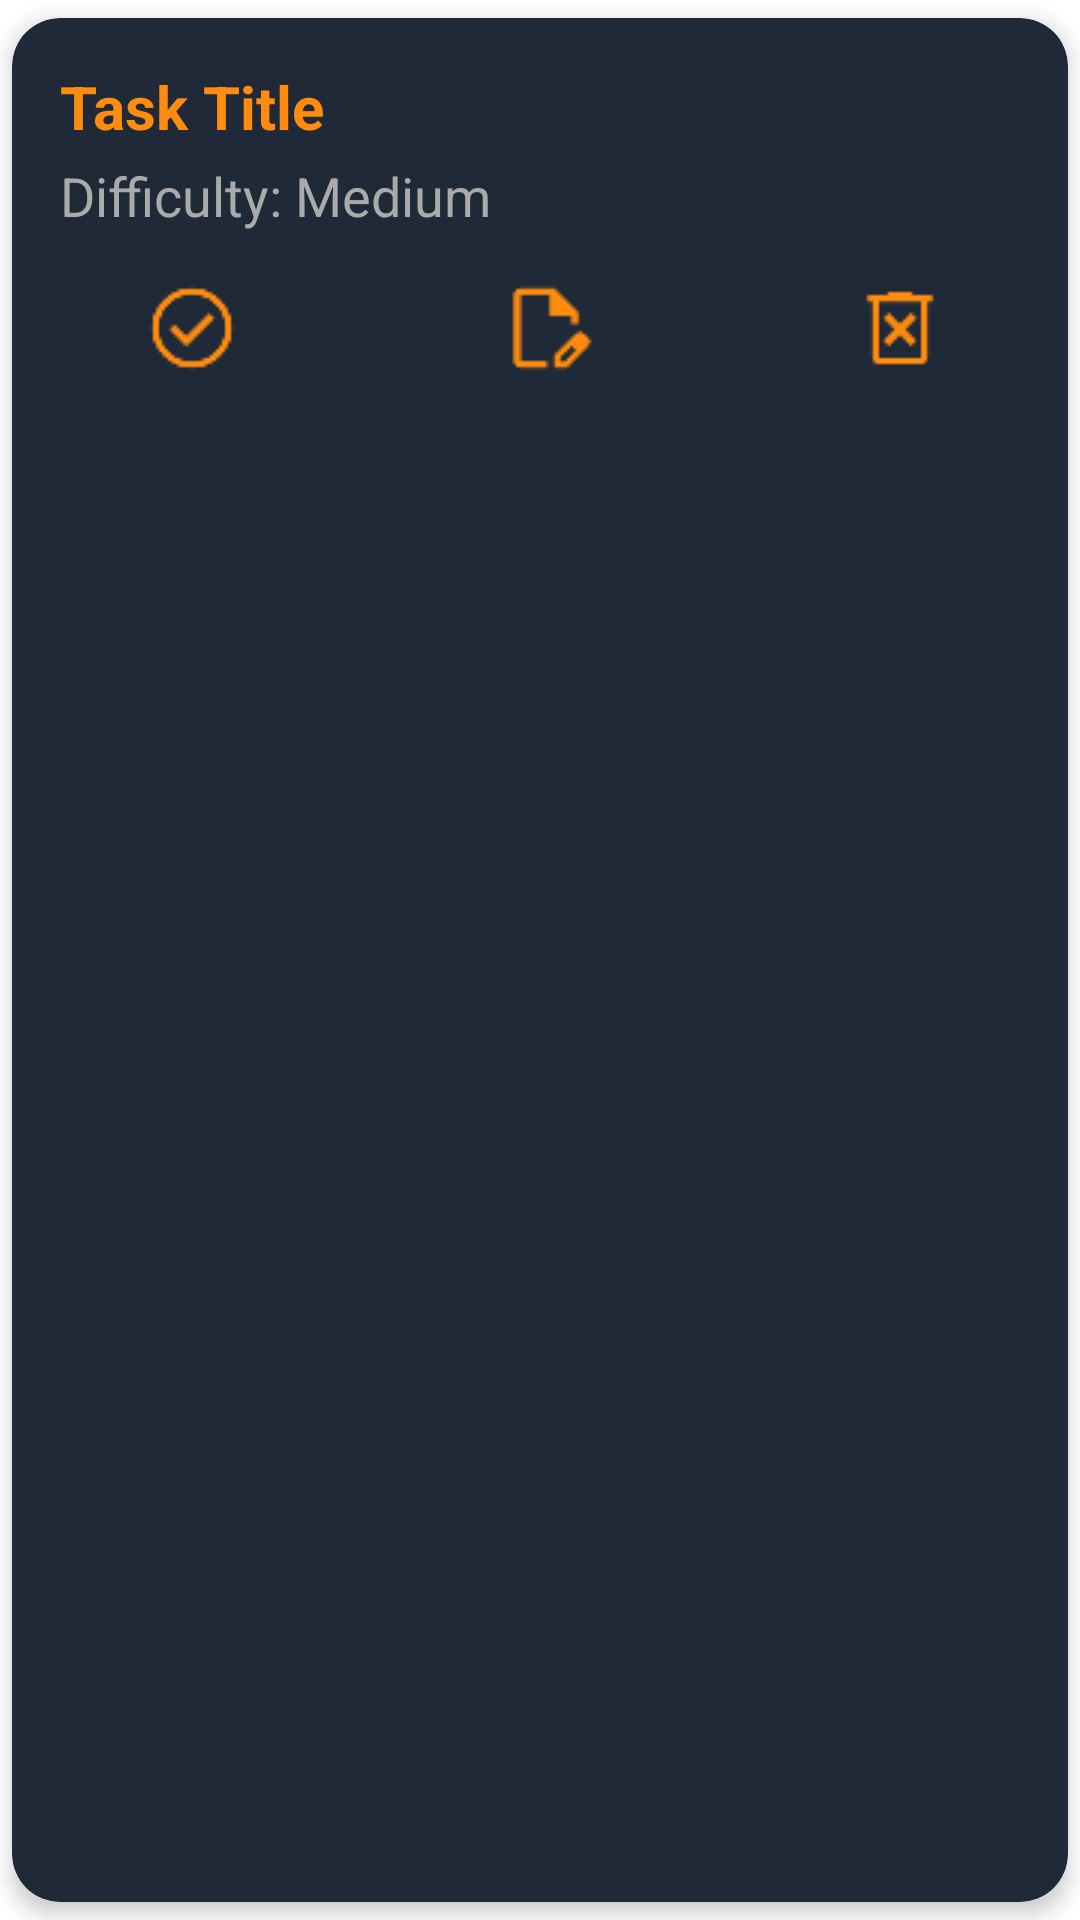

This screen was rendered from an Android layout file. Write that file and the resources it references.
<!-- AndroidManifest.xml: application theme Theme.DungeonOfHabits -->
<!-- res/layout/task_item.xml -->
<?xml version="1.0" encoding="utf-8"?>
<androidx.cardview.widget.CardView xmlns:android="http://schemas.android.com/apk/res/android"
    xmlns:app="http://schemas.android.com/apk/res-auto"
    android:id="@+id/taskCard"
    android:layout_width="match_parent"
    android:layout_height="wrap_content"
    android:layout_marginBottom="12dp"
    android:layout_marginHorizontal="12dp"
    app:cardCornerRadius="16dp"
    app:cardElevation="4dp"
    app:cardUseCompatPadding="true"
    app:cardPreventCornerOverlap="false"
    android:backgroundTint="@color/gray"> 

    <LinearLayout
        android:orientation="vertical"
        android:padding="16dp"
        android:layout_width="match_parent"
        android:layout_height="wrap_content"
        android:background="@android:color/transparent">

        
        <TextView
            android:id="@+id/taskTitle"
            android:layout_width="wrap_content"
            android:layout_height="wrap_content"
            android:text="@string/task_title"
            android:textSize="20sp"
            android:textStyle="bold"
            android:textColor="@color/orange"/>

        
        <TextView
            android:id="@+id/taskDifficulty"
            android:layout_width="wrap_content"
            android:layout_height="wrap_content"
            android:text="@string/difficulty_medium"
            android:textSize="18sp"
            android:textColor="@android:color/darker_gray"
            android:layout_marginTop="4dp"/>

        
        <TextView
            android:id="@+id/taskDeadline"
            android:layout_width="wrap_content"
            android:layout_height="wrap_content"
            android:text="@string/due_2025_05_20"
            android:textSize="18sp"
            android:textColor="@android:color/holo_red_dark"
            android:visibility="gone"
            android:layout_marginTop="4dp"/>

        
        <LinearLayout
            android:layout_marginTop="8dp"
            android:orientation="horizontal"
            android:layout_width="wrap_content"
            android:layout_height="wrap_content">

            <ImageButton
                android:id="@+id/markDoneBtn"
                android:layout_width="48dp"
                android:layout_height="48dp"
                android:src="@drawable/ic_done"
                android:background="?attr/selectableItemBackgroundBorderless"
                android:contentDescription="@string/done"
                app:tint="@color/orange"
                android:layout_marginStart="20dp"/>

            <ImageButton
                android:id="@+id/editBtn"
                android:layout_width="48dp"
                android:layout_height="48dp"
                android:layout_marginStart="70dp"
                android:src="@drawable/ic_edit"
                android:background="?attr/selectableItemBackgroundBorderless"
                android:contentDescription="@string/edit"
                app:tint="@color/orange"/>

            <ImageButton
                android:id="@+id/deleteBtn"
                android:layout_width="48dp"
                android:layout_height="48dp"
                android:layout_marginStart="70dp"
                android:src="@drawable/ic_delete"
                android:background="?attr/selectableItemBackgroundBorderless"
                android:contentDescription="@string/delete"
                app:tint="@color/orange"/>
        </LinearLayout>

    </LinearLayout>
</androidx.cardview.widget.CardView>
<!-- resources referenced by this layout -->
<resources>
  <color name="gray">#1F2937</color>
  <color name="orange">#FF8C0F</color>
  <!-- drawable ic_delete: png bitmap (drawable, 551 bytes) -->
  <!-- drawable ic_done: png bitmap (drawable, 854 bytes) -->
  <!-- drawable ic_edit: png bitmap (drawable, 569 bytes) -->
  <string name="delete">Delete</string>
  <string name="difficulty_medium">Difficulty: Medium</string>
  <string name="done">Done</string>
  <string name="due_2025_05_20">Due: 2025-05-20</string>
  <string name="edit">Edit</string>
  <string name="task_title">Task Title</string>
  <style name="Theme.DungeonOfHabits" parent="Theme.MaterialComponents.DayNight.NoActionBar">
          
          <item name="colorPrimary">@color/purple_500</item>
          <item name="colorPrimaryVariant">@color/purple_700</item>
          <item name="colorOnPrimary">@color/white</item>
          
          <item name="colorSecondary">@color/teal_200</item>
          <item name="colorSecondaryVariant">@color/teal_700</item>
          <item name="colorOnSecondary">@color/black</item>
          
          <item name="android:statusBarColor">?attr/colorPrimaryVariant</item>
          
      </style>
  <color name="purple_500">#FF6200EE</color>
  <color name="purple_700">#FF3700B3</color>
  <color name="white">#FFFFFFFF</color>
  <color name="teal_200">#FF03DAC5</color>
  <color name="teal_700">#FF018786</color>
  <color name="black">#FF000000</color>
</resources>
